Run: headless pygame with SDL's dummy video driver; simulated clock (each Clock.tick advances the game by its frame time, no real sleeping); random seed 0; keys injected as events and as key.get_pressed() state; mouse plan: one left click at the window centre at the start of phase 2, then a move to the lower-right quarter at the start of phase 3.
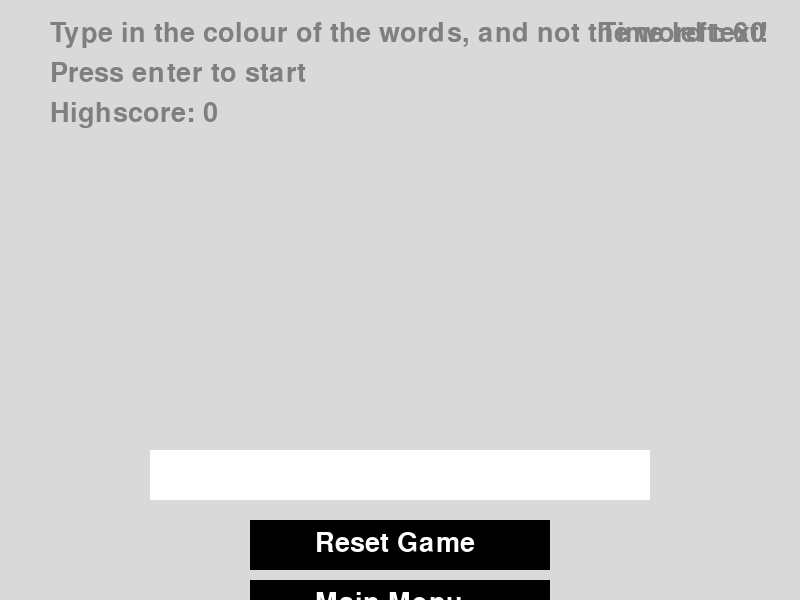
Frame 1 of 4 · flips 1–60 · no input
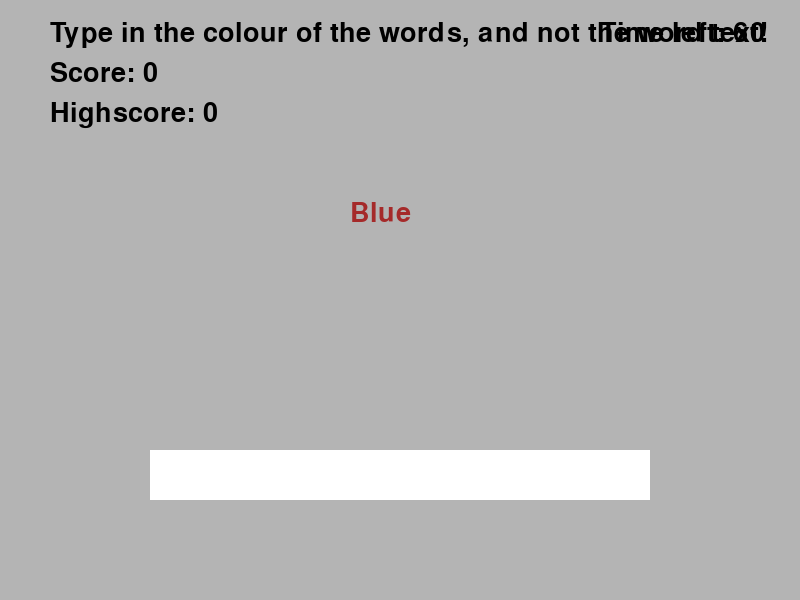
Frame 2 of 4 · flips 61–180 · clicked the window centre · tapped SPACE, RETURN · held RIGHT (→), D
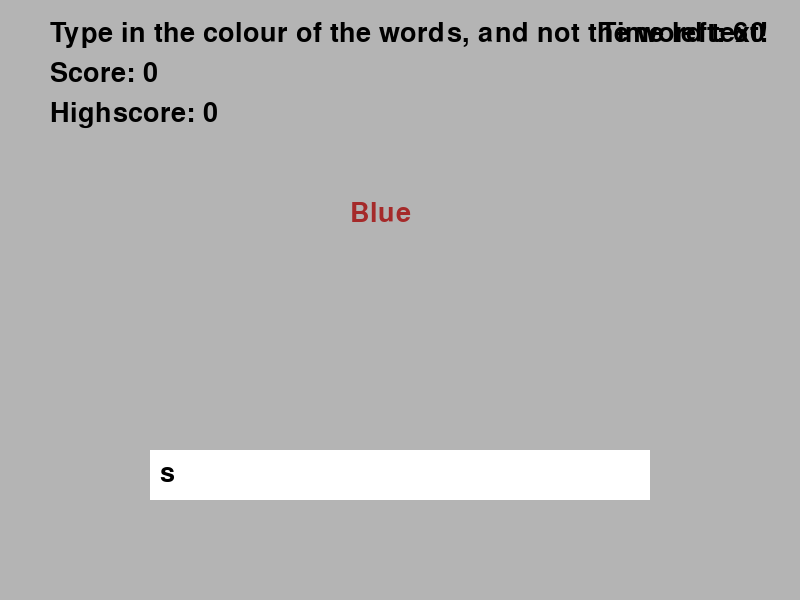
Frame 3 of 4 · flips 181–300 · moved the mouse to the lower-right quarter · held DOWN (↓), S
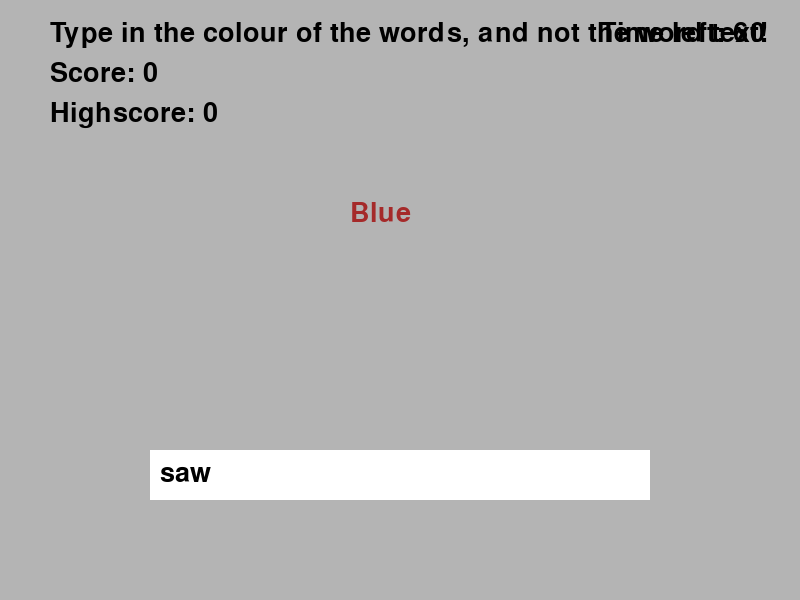
Frame 4 of 4 · flips 301–420 · held LEFT (←), A, UP (↑), W

The pygame program that drew these frames:

import pygame
import random

class GuessColor:
    def __init__(self, screen, return_to_menu_callback=None):
        self.WIDTH = 800
        self.HEIGHT = 600
        self.colours = ['Red', 'Blue', 'Green', 'Pink', 'Black', 'Yellow', 'Orange', 'White', 'Purple', 'Brown', 'Aqua', 'Magenta']
        self.score = 0
        self.background = (180, 180, 180)  # Darker background for better contrast
        self.timeleft = 60
        self.highest_score = 0
        self.user_input = ''

        self.screen = screen
        self.return_to_menu_callback = return_to_menu_callback
        pygame.init()
        self.clock = pygame.time.Clock()

        self.font = pygame.font.Font(None, 40)
        self.instruction_text = self.font.render("Type in the colour of the words, and not the word text!", True, (0, 0, 0))
        self.score_text = self.font.render("Press enter to start", True, (0, 0, 0))
        self.time_text = self.font.render("Time left: " + str(self.timeleft), True, (0, 0, 0))
        self.label_text = self.font.render("", True, (0, 0, 0))
        self.highscore_text = self.font.render("Highscore: " + str(self.highest_score), True, (0, 0, 0))
        self.input_box_text = self.font.render("", True, (0, 0, 0))

        self.input_box = pygame.Rect(150, 450, 500, 50)
        self.reset_button = pygame.Rect(250, 520, 300, 50)
        self.main_menu_button = pygame.Rect(250, 580, 300, 50)
        self.is_game_active = False

    def start_game(self):
        if not self.is_game_active:
            self.is_game_active = True
            self.score = 0
            self.timeleft = 60
            self.user_input = ''
            self.score_text = self.font.render("Score: " + str(self.score), True, (0, 0, 0))
            pygame.time.set_timer(pygame.USEREVENT, 1000)
            self.next_colour()

    def countdown(self):
        if self.timeleft > 0:
            self.timeleft -= 1
            self.time_text = self.font.render("Time left: " + str(self.timeleft), True, (0, 0, 0))
        else:
            self.is_game_active = False
            self.highscore()

    def next_colour(self):
        if self.timeleft > 0:
            self.score_text = self.font.render("Score: " + str(self.score), True, (0, 0, 0))
            random.shuffle(self.colours)
            self.label_text = self.font.render(self.colours[0], True, self.get_colour(self.colours[1]))
            self.current_colour = self.colours[1]
        else:
            self.score_text = self.font.render("Time is up! Your score is " + str(self.score), True, (0, 0, 0))
            self.highscore()

    def highscore(self):
        if self.score > self.highest_score:
            self.highest_score = self.score
            self.highscore_text = self.font.render("New highscore: " + str(self.highest_score), True, (0, 0, 0))
        else:
            self.highscore_text = self.font.render("Highscore: " + str(self.highest_score), True, (0, 0, 0))

    def reset_game(self):
        self.score = 0
        self.timeleft = 60
        self.user_input = ''
        self.score_text = self.font.render("Press enter to start", True, (0, 0, 0))
        self.time_text = self.font.render("Time left: " + str(self.timeleft), True, (0, 0, 0))
        self.label_text = self.font.render("", True, (0, 0, 0))
        self.highscore_text = self.font.render("Highscore: " + str(self.highest_score), True, (0, 0, 0))
        self.is_game_active = False

    def get_colour(self, colour):
        colours_dict = {
            'Red': (255, 0, 0),
            'Blue': (0, 0, 255),
            'Green': (0, 255, 0),
            'Pink': (255, 192, 203),
            'Black': (0, 0, 0),
            'Yellow': (255, 255, 0),
            'Orange': (255, 165, 0),
            'White': (255, 255, 255),
            'Purple': (128, 0, 128),
            'Brown': (165, 42, 42),
            'Aqua': (0, 255, 255),
            'Magenta': (255, 0, 255)
        }
        return colours_dict[colour]

    def blur_screen(self):
        surface = pygame.Surface((self.WIDTH, self.HEIGHT))
        surface.set_alpha(128)
        surface.fill((255, 255, 255))
        self.screen.blit(surface, (0, 0))

    def draw_buttons(self):
        pygame.draw.rect(self.screen, (0, 0, 0), self.reset_button)
        pygame.draw.rect(self.screen, (0, 0, 0), self.main_menu_button)
        reset_text = self.font.render('Reset Game', True, (255, 255, 255))
        main_menu_text = self.font.render('Main Menu', True, (255, 255, 255))
        self.screen.blit(reset_text, (315, 530))
        self.screen.blit(main_menu_text, (315, 590))

    def check_input(self):
        if self.user_input.lower() == self.current_colour.lower():
            self.score += 1
            self.user_input = ''
            self.next_colour()

    def run(self):
        running = True
        while running:
            for event in pygame.event.get():
                if event.type == pygame.QUIT:
                    running = False
                elif event.type == pygame.KEYDOWN:
                    if event.key == pygame.K_RETURN:
                        if not self.is_game_active:
                            self.start_game()
                        else:
                            self.check_input()
                    elif event.key == pygame.K_BACKSPACE:
                        self.user_input = self.user_input[:-1]
                    else:
                        self.user_input += event.unicode
                    self.input_box_text = self.font.render(self.user_input, True, (0, 0, 0))
                elif event.type == pygame.MOUSEBUTTONDOWN:
                    if self.reset_button.collidepoint(event.pos):
                        self.reset_game()
                    elif self.main_menu_button.collidepoint(event.pos):
                        if self.return_to_menu_callback:
                            self.return_to_menu_callback()
                elif event.type == pygame.USEREVENT:
                    if self.is_game_active:
                        self.countdown()

            self.screen.fill(self.background)
            self.screen.blit(self.instruction_text, (50, 20))
            self.screen.blit(self.score_text, (50, 60))
            self.screen.blit(self.time_text, (600, 20))
            self.screen.blit(self.label_text, (350, 200))
            self.screen.blit(self.highscore_text, (50, 100))

            pygame.draw.rect(self.screen, (255, 255, 255), self.input_box)
            self.screen.blit(self.input_box_text, (self.input_box.x + 10, self.input_box.y + 10))

            if not self.is_game_active:
                self.blur_screen()
                self.draw_buttons()

            pygame.display.flip()
            self.clock.tick(60)

        pygame.quit()

if __name__ == "__main__":
    screen = pygame.display.set_mode((800, 600))
    game = GuessColor(screen, lambda: print("Returning to main menu"))
    game.run()
